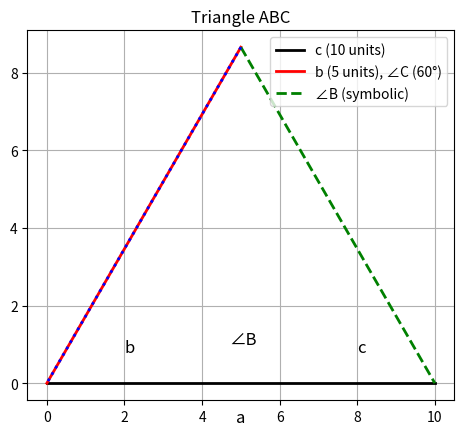

The matplotlib source for this figure:
# It is given for a triangle ABC, b = 5 units, c = 10 units and ∠C = 60º. Find the ∠B of the triangle.

import numpy as np
import matplotlib.pyplot as plt
import sympy as sp

# Given values
b = 5  # units
c = 10  # units
angle_C_deg = 60  # degrees

# Convert angle from degrees to radians
angle_C_rad = np.radians(angle_C_deg)

# Using the law of sines to find angle B
B = np.arcsin(b * np.sin(angle_C_rad) / c)
angle_B_deg = np.degrees(B)

# Create a symbolic representation of angle B
B_symbolic = sp.Symbol('B', real=True)

# Solve for angle B symbolically
eq = sp.Eq(sp.sin(B_symbolic), b * sp.sin(angle_C_rad) / c)
angle_B_rad = sp.solve(eq, B_symbolic)[0]

# Plot the triangle
fig, ax = plt.subplots()
ax.plot([0, c], [0, 0], 'k-', linewidth=2, label='c (10 units)')
ax.plot([0, c * np.cos(angle_C_rad)], [0, c * np.sin(angle_C_rad)], 'r-', linewidth=2, label=f'b (5 units), ∠C ({angle_C_deg}°)')
ax.plot([c * np.cos(angle_C_rad), c], [c * np.sin(angle_C_rad), 0], 'g--', linewidth=2, label=f'∠B (symbolic)')
ax.plot([c * np.cos(angle_C_rad), 0], [c * np.sin(angle_C_rad), 0], 'b:', linewidth=2)
ax.text(c / 2, -1, 'a', fontsize=12, ha='center')
ax.text(c * 0.2, c * 0.08, 'b', fontsize=12)
ax.text(c * 0.8, c * 0.08, 'c', fontsize=12)
ax.text(c * 0.47, c * 0.1, '∠B', fontsize=12)
ax.set_aspect('equal', adjustable='box')
ax.legend()
plt.title('Triangle ABC')
plt.grid(True)
plt.show()

print(f'Angle B (symbolic): {angle_B_rad}')
